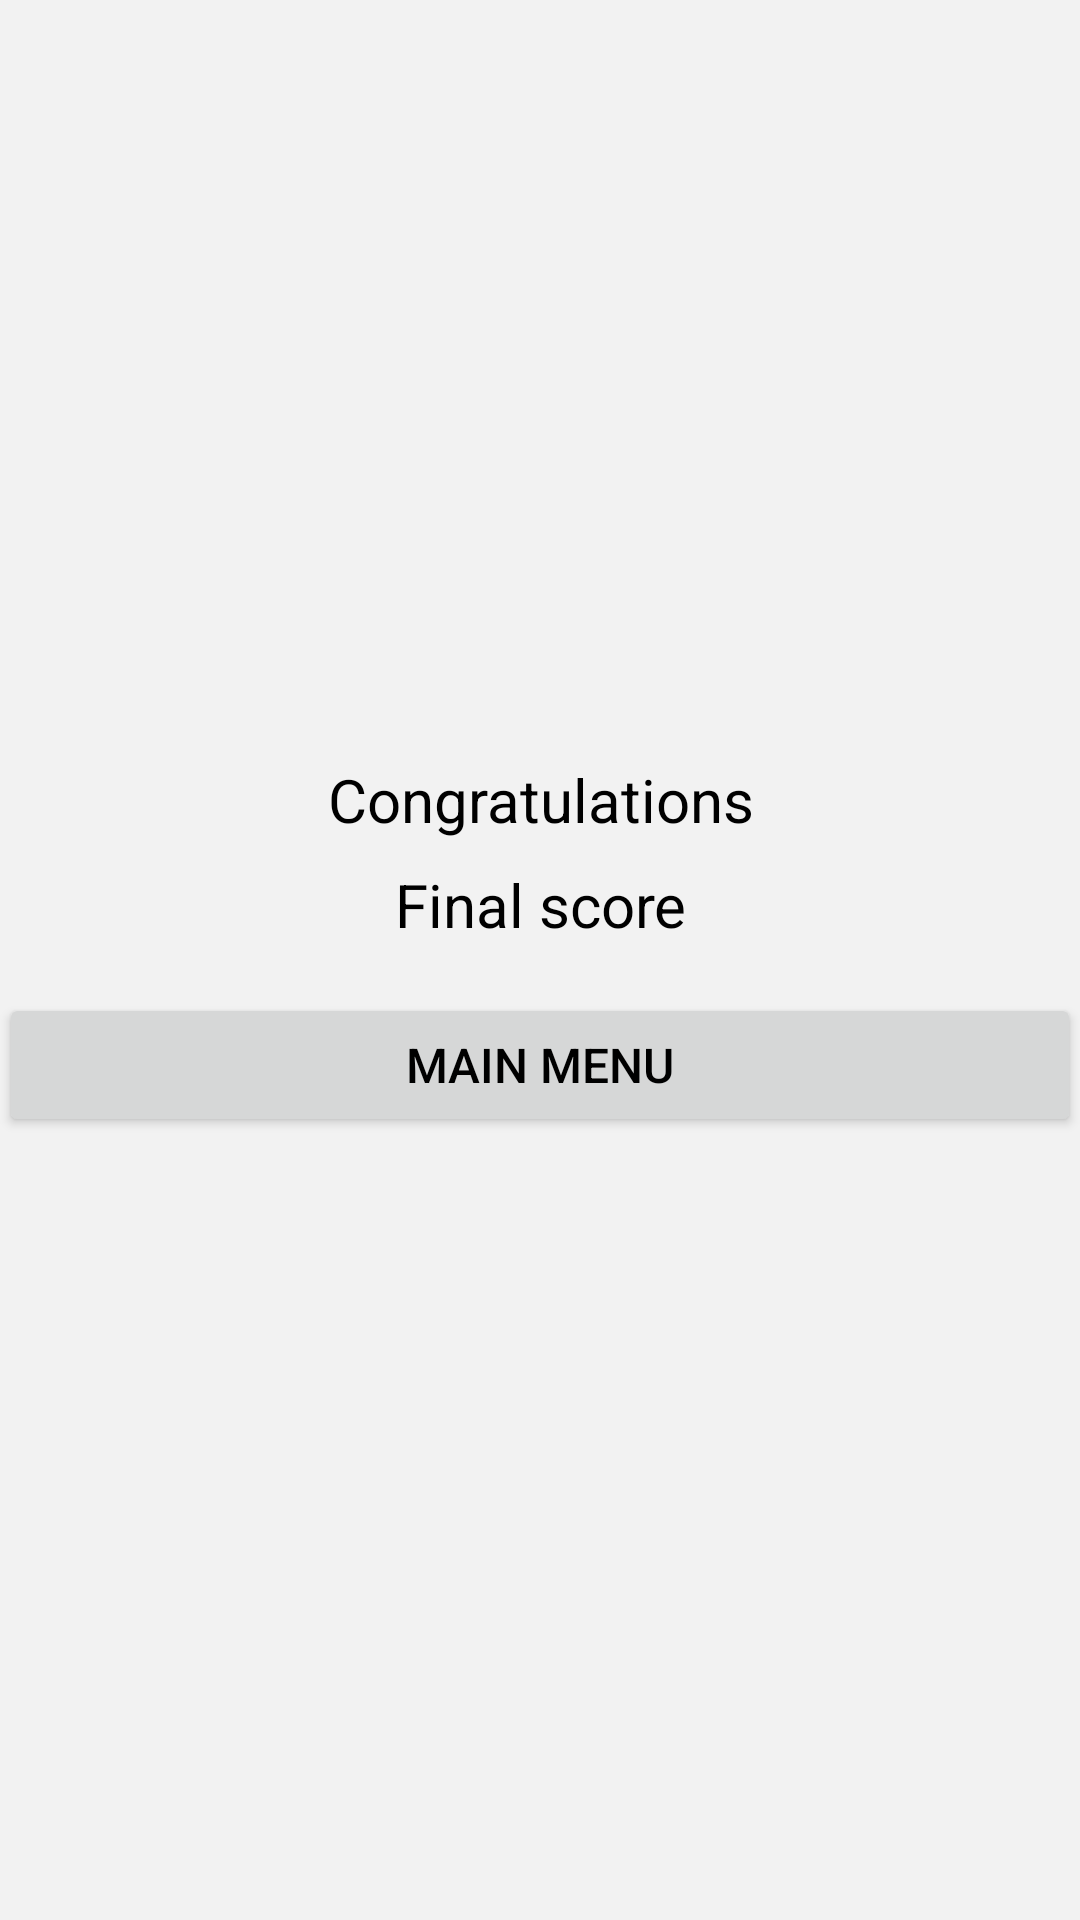

Android layout source for this screen:
<!-- AndroidManifest.xml: application theme AppTheme -->
<!-- res/layout/activity_end.xml -->
<?xml version="1.0" encoding="utf-8"?>
<LinearLayout xmlns:android="http://schemas.android.com/apk/res/android"
    xmlns:tools="http://schemas.android.com/tools"
    android:id="@+id/activity_main"
    android:layout_width="match_parent"
    android:layout_height="match_parent"
    android:background="#F2F2F2"
    android:gravity="center"
    android:orientation="vertical"
    android:paddingBottom="@dimen/activity_vertical_margin"
    android:paddingLeft="@dimen/activity_horizontal_margin"
    android:paddingRight="@dimen/activity_horizontal_margin"
    android:paddingTop="@dimen/activity_vertical_margin"
    tools:context="com.example.android.quizzapplication.End">

    <TextView
        style="@style/edit"
        android:layout_width="match_parent"
        android:layout_height="wrap_content"
        android:id="@+id/congratulations"
        android:text="@string/congratulations"/>

    <TextView
        style="@style/edit"
        android:id="@+id/final_score"
        android:text="@string/final_score"/>


    <Button
        style="@style/normal"
        android:id="@+id/button_back_menu"
        android:onClick="goToMainMenuActivity"
        android:text="@string/button_back_menu"/>

</LinearLayout>
<!-- resources referenced by this layout -->
<resources>
  <string name="button_back_menu">Main menu</string>
  <string name="congratulations">Congratulations</string>
  <string name="final_score">Final score</string>
  <style name="edit">
          <item name="android:layout_marginBottom">8dp</item>
          <item name="android:textSize">20sp</item>
          <item name="android:gravity">center</item>
          <item name="android:inputType">textCapWords</item>
          <item name="android:layout_width">match_parent</item>
          <item name="android:layout_height">wrap_content</item>
          <item name="android:textColor">#000000</item>
      </style>
  <style name="normal">
          <item name="android:layout_marginTop">8dp</item>
          <item name="android:layout_marginBottom">8dp</item>
          <item name="android:textSize">16sp</item>
          <item name="android:layout_width">match_parent</item>
          <item name="android:layout_height">wrap_content</item>
          <item name="android:textColor">#000000</item>
      </style>
  <style name="AppTheme" parent="Theme.AppCompat.Light.DarkActionBar">
          
          <item name="colorPrimary">@color/colorPrimary</item>
          <item name="colorPrimaryDark">@color/colorPrimaryDark</item>
          <item name="colorAccent">@color/colorAccent</item>
      </style>
  <color name="colorPrimary">#004D40</color>
  <color name="colorPrimaryDark">#00796B</color>
  <color name="colorAccent">#F2F2F2</color>
</resources>
